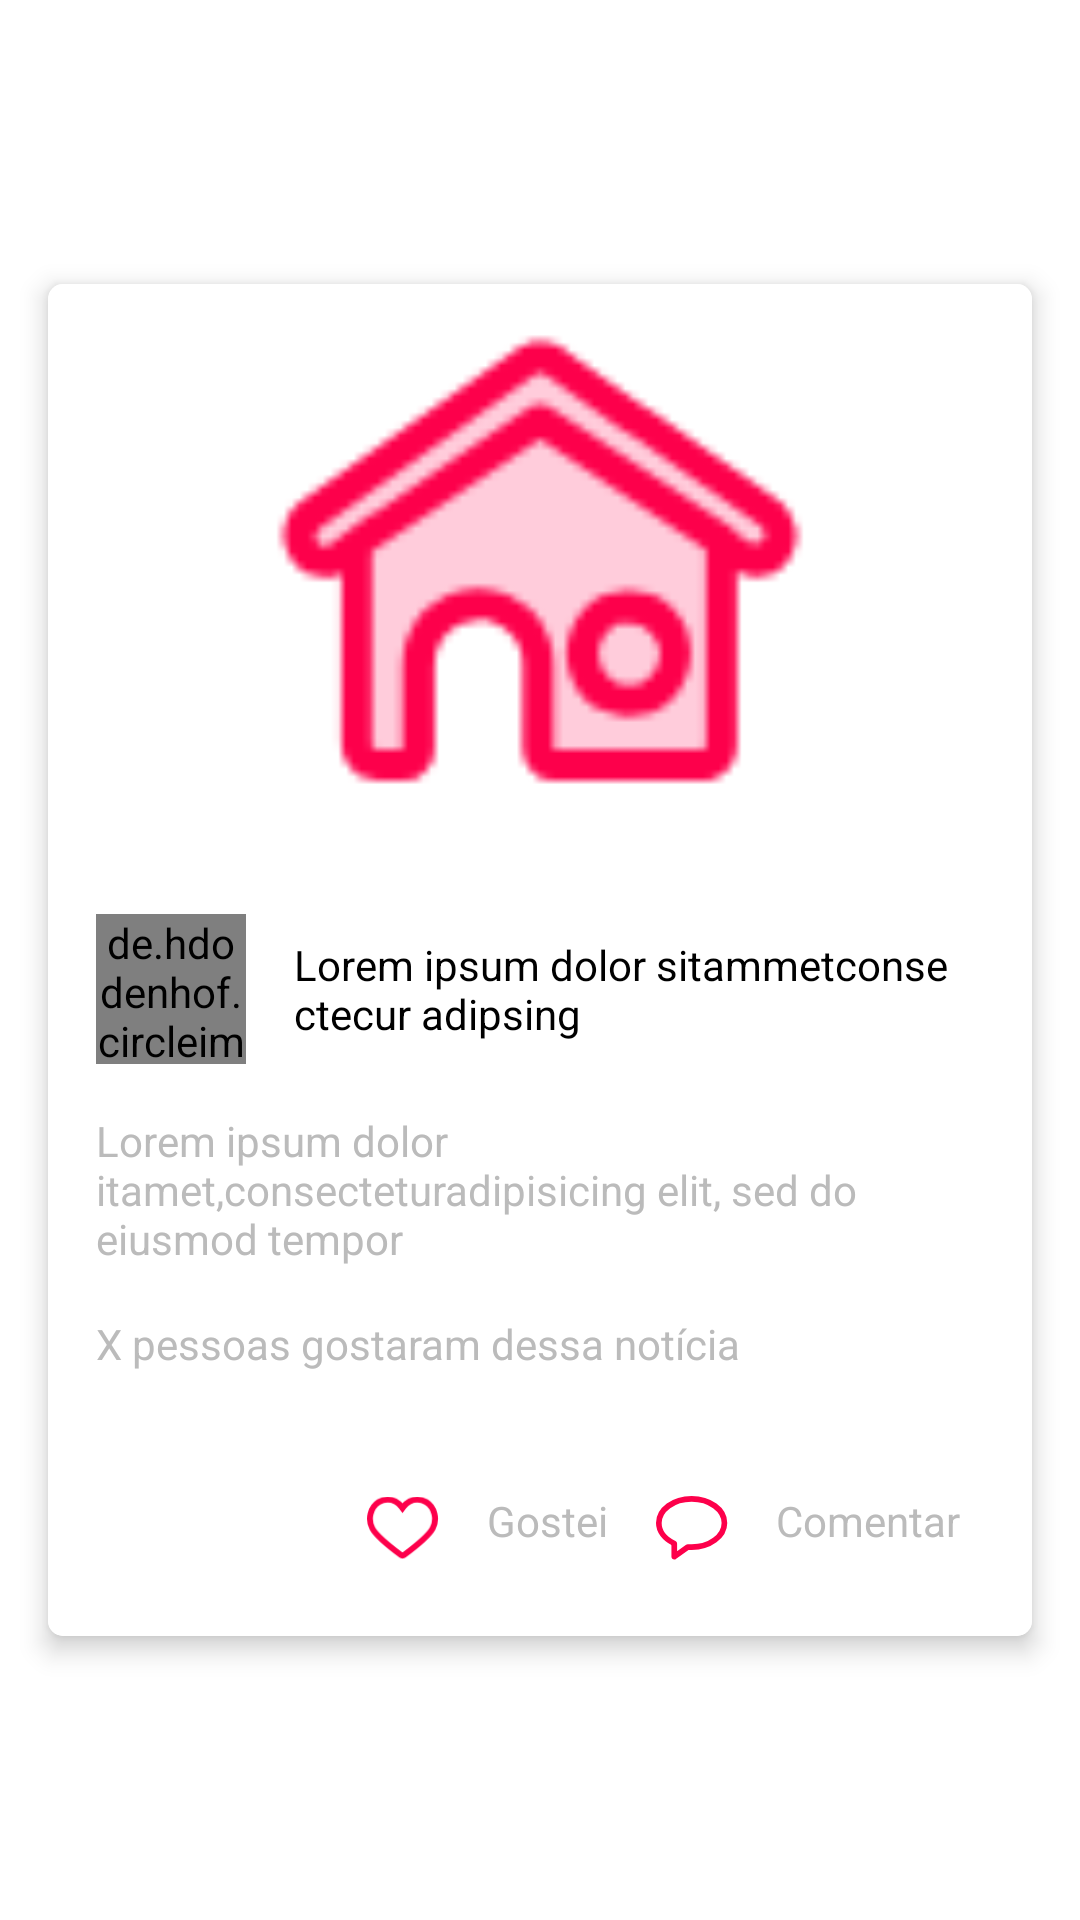

Android layout source for this screen:
<!-- AndroidManifest.xml: application theme AppTheme -->
<!-- res/layout/adapter_home_news.xml -->
<?xml version="1.0" encoding="utf-8"?>
<android.support.constraint.ConstraintLayout xmlns:android="http://schemas.android.com/apk/res/android"
    android:layout_width="match_parent"
    android:layout_height="wrap_content"
    android:background="@android:color/white"
    xmlns:app="http://schemas.android.com/apk/res-auto">

    <android.support.v7.widget.CardView
        android:id="@+id/cardViewNewsHome"
        android:layout_width="match_parent"
        android:layout_height="wrap_content"
        android:layout_margin="16dp"
        app:cardCornerRadius="5dp"
        app:cardElevation="5dp"
        app:layout_constraintTop_toTopOf="parent"
        app:layout_constraintBottom_toBottomOf="parent"
        app:layout_constraintLeft_toLeftOf="parent"
        app:layout_constraintRight_toRightOf="parent">

        <LinearLayout
            android:id="@+id/constentNews"
            android:background="@android:color/white"
            android:layout_width="match_parent"
            android:layout_height="wrap_content"
            android:orientation="vertical">

            <ImageView
                android:id="@+id/imageViewNews"
                android:layout_width="match_parent"
                android:src="@drawable/ic_home"
                android:layout_height="194dp" />

            <LinearLayout
                android:id="@+id/newsContentInformation"
                android:layout_width="match_parent"
                android:layout_height="match_parent"
                android:layout_margin="16dp"
                android:gravity="center"
                android:orientation="horizontal">

                <de.hdodenhof.circleimageview.CircleImageView
                    android:id="@+id/newsHomeImage"
                    android:src="@drawable/ic_home"
                    android:layout_width="50dp"
                    android:layout_marginEnd="16dp"
                    android:layout_height="50dp" />

                <TextView
                    android:id="@+id/newsHomeTitle"
                    android:layout_width="match_parent"
                    android:layout_height="wrap_content"
                    android:textColor="@android:color/black"
                    android:text="Lorem ipsum dolor sitammetconse ctecur adipsing"/>

            </LinearLayout>

            <TextView
                android:id="@+id/newsHomeDescription"
                android:layout_width="match_parent"
                android:layout_height="wrap_content"
                android:textColor="@color/grayScale2"
                android:text="Lorem ipsum dolor itamet,consecteturadipisicing
elit, sed do eiusmod tempor "
                android:layout_marginEnd="16dp"
                android:layout_marginStart="16dp"
                android:layout_marginBottom="16dp"/>

            <TextView
                android:id="@+id/newsHomePeoplesLiked"
                android:layout_width="match_parent"
                android:layout_height="wrap_content"
                android:textColor="@color/grayScale2"
                android:text="X pessoas gostaram dessa notícia"
                android:layout_marginEnd="16dp"
                android:layout_marginStart="16dp"
                android:layout_marginBottom="16dp"/>

            <LinearLayout
                android:gravity="right"
                android:id="@+id/newsHomeContentLiked"
                android:layout_width="match_parent"
                android:layout_margin="16dp"
                android:layout_height="wrap_content"
                android:orientation="horizontal">

                <LinearLayout
                    android:orientation="horizontal"
                    android:layout_width="wrap_content"
                    android:layout_height="wrap_content">

                    <ImageView
                        android:src="@drawable/ic_like2"
                        android:id="@+id/newsButtonLike"
                        android:layout_margin="8dp"
                        android:layout_width="24dp"
                        android:layout_height="24dp" />

                    <TextView
                        android:id="@+id/newsTextLiked"
                        android:layout_width="wrap_content"
                        android:textColor="@color/grayScale2"
                        android:layout_height="wrap_content"
                        android:layout_margin="8dp"
                        android:text="Gostei"/>

                </LinearLayout>

                <LinearLayout
                    android:orientation="horizontal"
                    android:layout_width="wrap_content"
                    android:layout_height="wrap_content">

                    <ImageView
                        android:src="@drawable/ic_comment"
                        android:id="@+id/newsButtonComment"
                        android:layout_width="24dp"
                        android:layout_height="24dp"
                        android:layout_margin="8dp"/>

                    <TextView
                        android:id="@+id/newsTextComment"
                        android:textColor="@color/grayScale2"
                        android:layout_width="wrap_content"
                        android:layout_height="wrap_content"
                        android:layout_margin="8dp"
                        android:text="Comentar"/>

                </LinearLayout>

            </LinearLayout>

        </LinearLayout>

    </android.support.v7.widget.CardView>

</android.support.constraint.ConstraintLayout>
<!-- resources referenced by this layout -->
<resources>
  <color name="grayScale2">#bbbbbb</color>
  <!-- drawable ic_comment: png bitmap (drawable-hdpi, 1351 bytes) -->
  <!-- drawable ic_home: jpeg bitmap (drawable-hdpi, 750 bytes) -->
  <!-- drawable ic_like2: png bitmap (drawable-hdpi, 1298 bytes) -->
  <style name="AppTheme" parent="Theme.AppCompat.Light.DarkActionBar">
          
          <item name="colorPrimary">@color/colorPrimary</item>
          <item name="colorPrimaryDark">@color/colorPrimaryDark</item>
          <item name="colorAccent">@color/colorAccent</item>
      </style>
  <color name="colorPrimary">#FD004B</color>
  <color name="colorPrimaryDark">#303F9F</color>
  <color name="colorAccent">#FF4081</color>
</resources>
